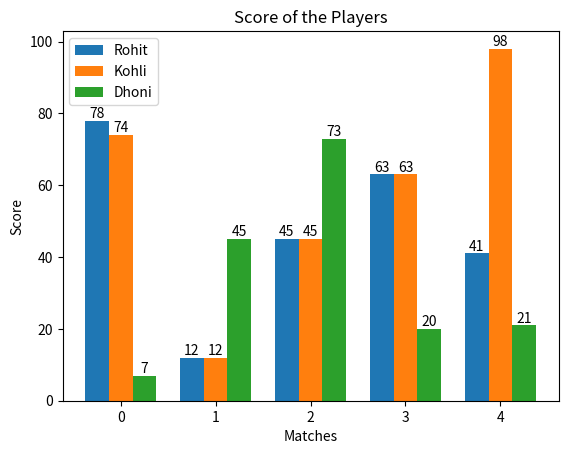

Generate this figure with matplotlib:
import matplotlib.pyplot as plt
import numpy as np

matches = [1, 2, 3, 4, 5]
dhoni = [7, 45, 73, 20, 21]
kohli = [74, 12, 45, 63, 98]
rohit = [78, 12, 45, 63, 41]

x = np.arange(len(matches))
barwidth = 0.25
plot1 = plt.bar(x - barwidth, rohit, width=barwidth, label="Rohit")
plot2 = plt.bar(x, kohli, width=barwidth, label="Kohli")
plot3 = plt.bar(x + barwidth, dhoni, width=barwidth, label="Dhoni")

plt.bar_label(plot1)
plt.bar_label(plot2)
plt.bar_label(plot3)

plt.xlabel("Matches")
plt.ylabel("Score")
plt.title("Score of the Players")

plt.legend()
plt.show()
